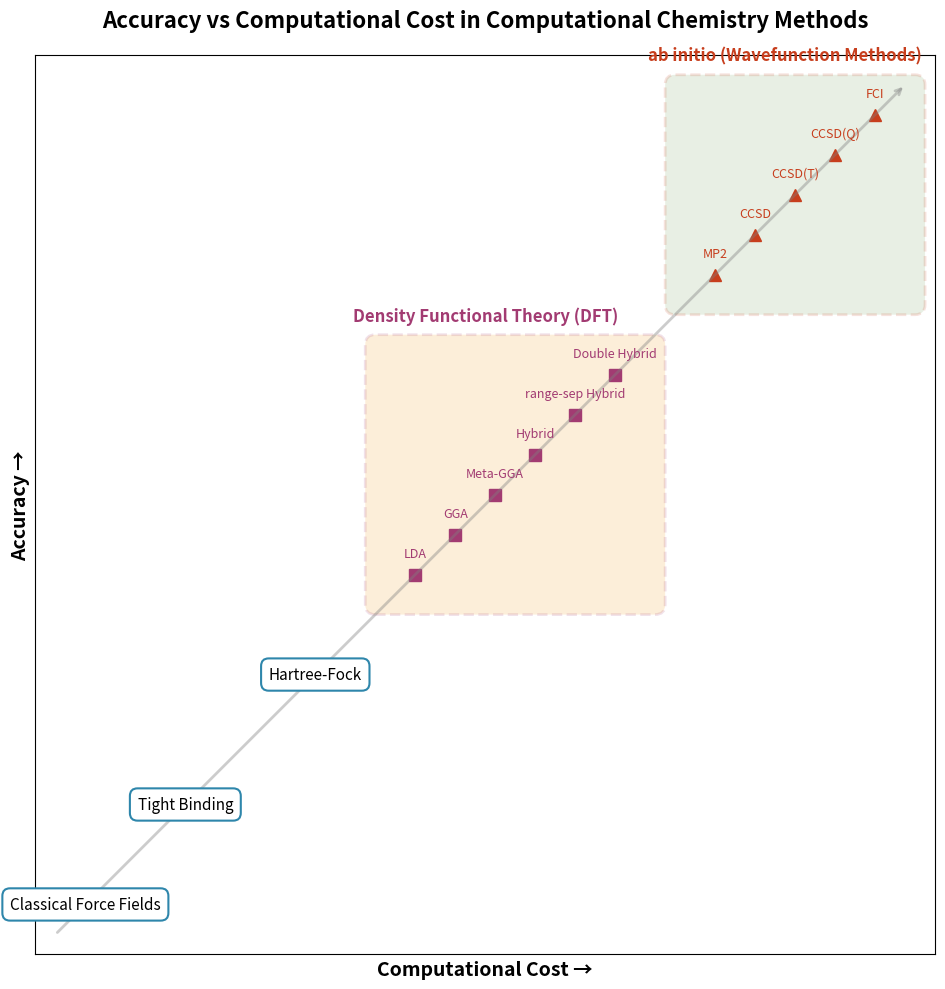

The matplotlib source for this figure:
import matplotlib.pyplot as plt
import matplotlib.patches as patches
from matplotlib.patches import FancyBboxPatch
import numpy as np

# Create figure and axis
fig, ax = plt.subplots(figsize=(14, 10))

# Define positions along the diagonal (x, y coordinates)
# Lower left = low cost, low accuracy; Upper right = high cost, high accuracy
positions = {
    'Classical Force Fields': (0.5, 0.5),
    'Tight Binding': (1.5, 1.5),
    'Hartree-Fock': (2.8, 2.8),
    # DFT methods (will be in a box)
    'DFT_box': (4.5, 4.5),
    'LDA': (3.8, 3.8),
    'GGA': (4.2, 4.2),
    'Meta-GGA': (4.6, 4.6),
    'Hybrid': (5.0, 5.0),
    'range-sep Hybrid': (5.4, 5.4),
    'Double Hybrid': (5.8, 5.8),
    # ab initio methods (will be in a box)
    'ab_initio_box': (7.5, 7.5),
    'MP2': (6.8, 6.8),
    'CCSD': (7.2, 7.2),
    'CCSD(T)': (7.6, 7.6),
    'CCSD(Q)': (8.0, 8.0),
    'FCI': (8.4, 8.4),
}

# Plot main methods (outside boxes)
main_methods = ['Classical Force Fields', 'Tight Binding', 'Hartree-Fock']
for method in main_methods:
    x, y = positions[method]
    ax.plot(x, y, 'o', markersize=12, color='#2E86AB', zorder=3)
    ax.text(x, y, method, fontsize=11, ha='center', va='center',
            bbox=dict(boxstyle='round,pad=0.5', facecolor='white', edgecolor='#2E86AB', linewidth=1.5),
            zorder=4)

# DFT dotted box
dft_methods = ['LDA', 'GGA', 'Meta-GGA', 'Hybrid', 'range-sep Hybrid', 'Double Hybrid']
dft_x_coords = [positions[m][0] for m in dft_methods]
dft_y_coords = [positions[m][1] for m in dft_methods]

dft_box = FancyBboxPatch(
    (min(dft_x_coords) - 0.4, min(dft_y_coords) - 0.3),
    max(dft_x_coords) - min(dft_x_coords) + 0.8,
    max(dft_y_coords) - min(dft_y_coords) + 0.6,
    boxstyle="round,pad=0.1",
    linestyle='--',
    linewidth=2,
    edgecolor='#A23B72',
    facecolor='#F18F01',
    alpha=0.15,
    zorder=1
)
ax.add_patch(dft_box)

# Add DFT label
ax.text(positions['DFT_box'][0], max(dft_y_coords) + 0.5,
        'Density Functional Theory (DFT)',
        fontsize=12, ha='center', va='bottom', fontweight='bold',
        color='#A23B72', zorder=4)

# Plot DFT methods
for method in dft_methods:
    x, y = positions[method]
    ax.plot(x, y, 's', markersize=8, color='#A23B72', zorder=3)
    ax.text(x, y + 0.15, method, fontsize=9, ha='center', va='bottom',
            color='#A23B72', zorder=4)

# ab initio dotted box
ab_initio_methods = ['MP2', 'CCSD', 'CCSD(T)', 'CCSD(Q)', 'FCI']
ab_x_coords = [positions[m][0] for m in ab_initio_methods]
ab_y_coords = [positions[m][1] for m in ab_initio_methods]

ab_box = FancyBboxPatch(
    (min(ab_x_coords) - 0.4, min(ab_y_coords) - 0.3),
    max(ab_x_coords) - min(ab_x_coords) + 0.8,
    max(ab_y_coords) - min(ab_y_coords) + 0.6,
    boxstyle="round,pad=0.1",
    linestyle='--',
    linewidth=2,
    edgecolor='#C73E1D',
    facecolor='#6A994E',
    alpha=0.15,
    zorder=1
)
ax.add_patch(ab_box)

# Add ab initio label
ax.text(positions['ab_initio_box'][0], max(ab_y_coords) + 0.5,
        'ab initio (Wavefunction Methods)',
        fontsize=12, ha='center', va='bottom', fontweight='bold',
        color='#C73E1D', zorder=4)

# Plot ab initio methods
for method in ab_initio_methods:
    x, y = positions[method]
    ax.plot(x, y, '^', markersize=8, color='#C73E1D', zorder=3)
    ax.text(x, y + 0.15, method, fontsize=9, ha='center', va='bottom',
            color='#C73E1D', zorder=4)

# Draw diagonal arrow showing the trend
arrow_start = (0.2, 0.2)
arrow_end = (8.7, 8.7)
ax.annotate('', xy=arrow_end, xytext=arrow_start,
            arrowprops=dict(arrowstyle='->', lw=2, color='gray', alpha=0.4))

# Set labels and title
ax.set_xlabel('Computational Cost →', fontsize=14, fontweight='bold')
ax.set_ylabel('Accuracy →', fontsize=14, fontweight='bold')
ax.set_title('Accuracy vs Computational Cost in Computational Chemistry Methods',
             fontsize=16, fontweight='bold', pad=20)

# Set limits and remove ticks
ax.set_xlim(0, 9)
ax.set_ylim(0, 9)
ax.set_xticks([])
ax.set_yticks([])

# Add grid for better readability
ax.grid(True, alpha=0.2, linestyle=':', linewidth=0.5)

# Set aspect ratio to be equal
ax.set_aspect('equal')

# Adjust layout
plt.tight_layout()

# Save figure
plt.savefig('chemistry_accuracy_cost_tradeoff.png', dpi=300, bbox_inches='tight')
print("Figure saved as 'chemistry_accuracy_cost_tradeoff.png'")

# Show the plot
plt.show()
